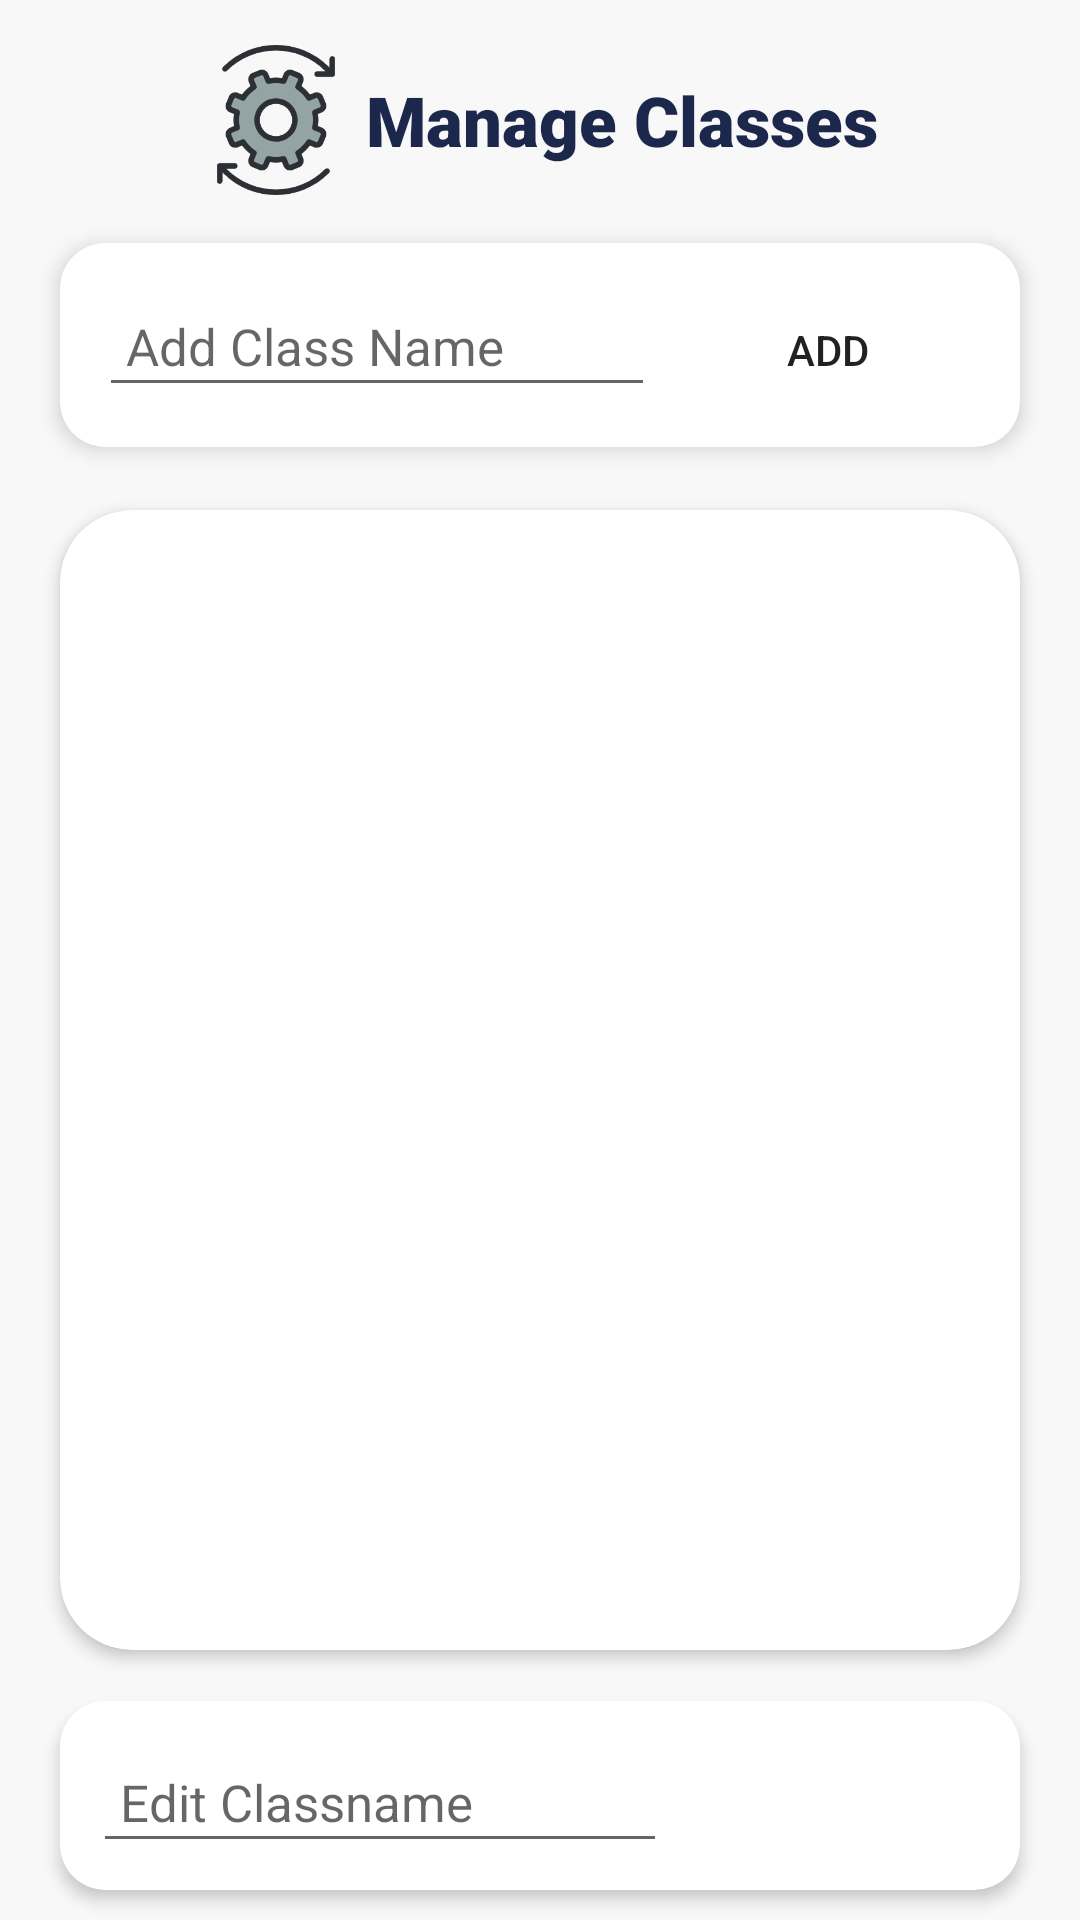

Reconstruct the res/layout file that produces this screen, plus the resources it refers to.
<!-- AndroidManifest.xml: application theme Theme.LeaveManagerApp -->
<!-- res/layout/activity_manage_class.xml -->
<?xml version="1.0" encoding="utf-8"?>
<LinearLayout xmlns:android="http://schemas.android.com/apk/res/android"
    xmlns:app="http://schemas.android.com/apk/res-auto"
    xmlns:tools="http://schemas.android.com/tools"
    android:layout_width="match_parent"
    android:layout_height="match_parent"
    android:orientation="vertical"
    android:background="#FAF8F8F8"
    tools:context=".Admin.ManageClass">

    <LinearLayout
        android:layout_width="wrap_content"
        android:layout_height="wrap_content"

        android:layout_gravity="center"
        android:layout_marginTop="10dp"
        android:layout_marginBottom="8dp"
        android:orientation="horizontal">



        <ImageView
            android:id="@+id/addstudenticon"
            android:layout_width="50dp"
            android:layout_height="60dp"
            android:layout_weight="1"
            app:srcCompat="@drawable/manageclassicon" />

        <TextView
            android:id="@+id/AddClassheading"
            android:layout_width="wrap_content"
            android:layout_height="wrap_content"
            android:layout_weight="1"
            android:textSize="23sp"
            android:layout_marginLeft="5dp"
            android:textColor="#1C274C"
            android:textStyle="bold"
            android:fontFamily="sans-serif-black"
            android:layout_gravity="center"
            android:text="Manage Classes" />
    </LinearLayout>

    <androidx.cardview.widget.CardView
        android:layout_width="match_parent"
        android:layout_height="wrap_content"
        android:layout_marginTop="3dp"
        android:layout_marginLeft="20dp"
        android:layout_marginRight="20dp"
        android:layout_marginBottom="10dp"
        app:cardBackgroundColor="#FFFFFF"
        app:cardElevation="4dp"
        app:cardCornerRadius="15dp">

        <LinearLayout
            android:layout_width="match_parent"
            android:layout_height="wrap_content"
            android:layout_marginTop="13dp"
            android:layout_marginLeft="13dp"
            android:layout_marginRight="13dp"
            android:layout_marginBottom="10dp">

            <EditText
                android:id="@+id/edClassName"
                android:layout_width="wrap_content"
                android:layout_height="wrap_content"
                android:layout_weight="1"
                android:padding="9dp"
                android:layout_marginRight="7dp"
                android:textSize="17sp"
                android:hint="Add Class Name" />

            <Button
                android:id="@+id/addclstn"
                android:layout_width="60dp"
                android:layout_height="45dp"
                android:layout_weight="1"
                android:background="@drawable/button_border"

                android:text="Add" />
        </LinearLayout>


    </androidx.cardview.widget.CardView>

    <androidx.cardview.widget.CardView
        android:layout_width="match_parent"
        android:layout_height="380dp"
        android:layout_marginTop="11dp"
        android:layout_marginLeft="20dp"
        android:layout_marginRight="20dp"
        android:layout_marginBottom="15dp"
        android:background="#FFFFFF"
        app:cardElevation="3dp"
        app:cardCornerRadius="24dp">

        

        <ListView
            android:id="@+id/listViewCls"
            android:layout_width="match_parent"
            android:background="#FFFFFF"
            android:divider="@null"
            android:layout_marginTop="12dp"
            android:layout_marginLeft="8dp"
            android:layout_marginRight="8dp"
            android:layout_marginBottom="10dp"
            android:dividerHeight="0dp"
            android:layout_height="match_parent"
            />

    </androidx.cardview.widget.CardView>

    <androidx.cardview.widget.CardView
        android:layout_width="match_parent"
        android:layout_height="wrap_content"
        android:layout_marginTop="2dp"
        android:layout_marginLeft="20dp"
        android:layout_marginRight="20dp"
        android:layout_marginBottom="10dp"

        app:cardBackgroundColor="#FFFFFF"
        app:cardElevation="3dp"
        app:cardCornerRadius="15dp">

        <LinearLayout
            android:layout_width="match_parent"
            android:layout_height="wrap_content"
            android:layout_marginTop="13dp"

            android:layout_marginLeft="11dp"
            android:layout_marginRight="13dp"
            android:layout_marginBottom="10dp">

            <EditText
                android:id="@+id/putName"
                android:layout_width="wrap_content"
                android:layout_height="wrap_content"
                android:layout_weight="1"
                android:padding="9dp"
                android:layout_marginRight="9dp"
                android:textSize="17sp"
                android:hint="Edit Classname" />

            <Button
                android:id="@+id/editclsbtn"
                android:layout_width="40dp"
                android:layout_height="45dp"
                android:layout_weight="1"
                android:background="@drawable/button_border"
                app:backgroundTint="@color/blue"
                android:textColor="#fff"


                android:text="Update" />
        </LinearLayout>


    </androidx.cardview.widget.CardView>
</LinearLayout>
<!-- resources referenced by this layout -->
<resources>
  <color name="blue">#001A64</color>
  <!-- drawable manageclassicon: png bitmap (drawable-v24, 17700 bytes) -->
  <style name="Theme.LeaveManagerApp" parent="Theme.MaterialComponents.DayNight.DarkActionBar">
          
          <item name="colorPrimary">@color/blue</item>
          <item name="colorPrimaryVariant">@color/blue</item>
          <item name="colorOnPrimary">@color/white</item>
          
          <item name="colorSecondary">@color/teal_200</item>
          <item name="colorSecondaryVariant">@color/teal_700</item>
          <item name="colorOnSecondary">@color/black</item>
          
          <item name="android:statusBarColor" tools:targetApi="l">?attr/colorPrimaryVariant</item>
          
  
          <item name="android:windowAnimationStyle">@style/ActivityAnim</item>
  
      </style>
  <color name="white">#FFFFFFFF</color>
  <color name="teal_200">#FF03DAC5</color>
  <color name="teal_700">#FF018786</color>
  <color name="black">#FF000000</color>
  <style name="ActivityAnim" parent="@android:style/Animation.Activity">
  
          <item name="android:activityOpenEnterAnimation">@anim/side_in</item>
          <item name="android:activityCloseEnterAnimation">@anim/side_in</item>
          <item name="android:activityOpenExitAnimation">@anim/side_out</item>
          <item name="android:activityCloseExitAnimation">@anim/side_out</item>
  
      </style>
</resources>
